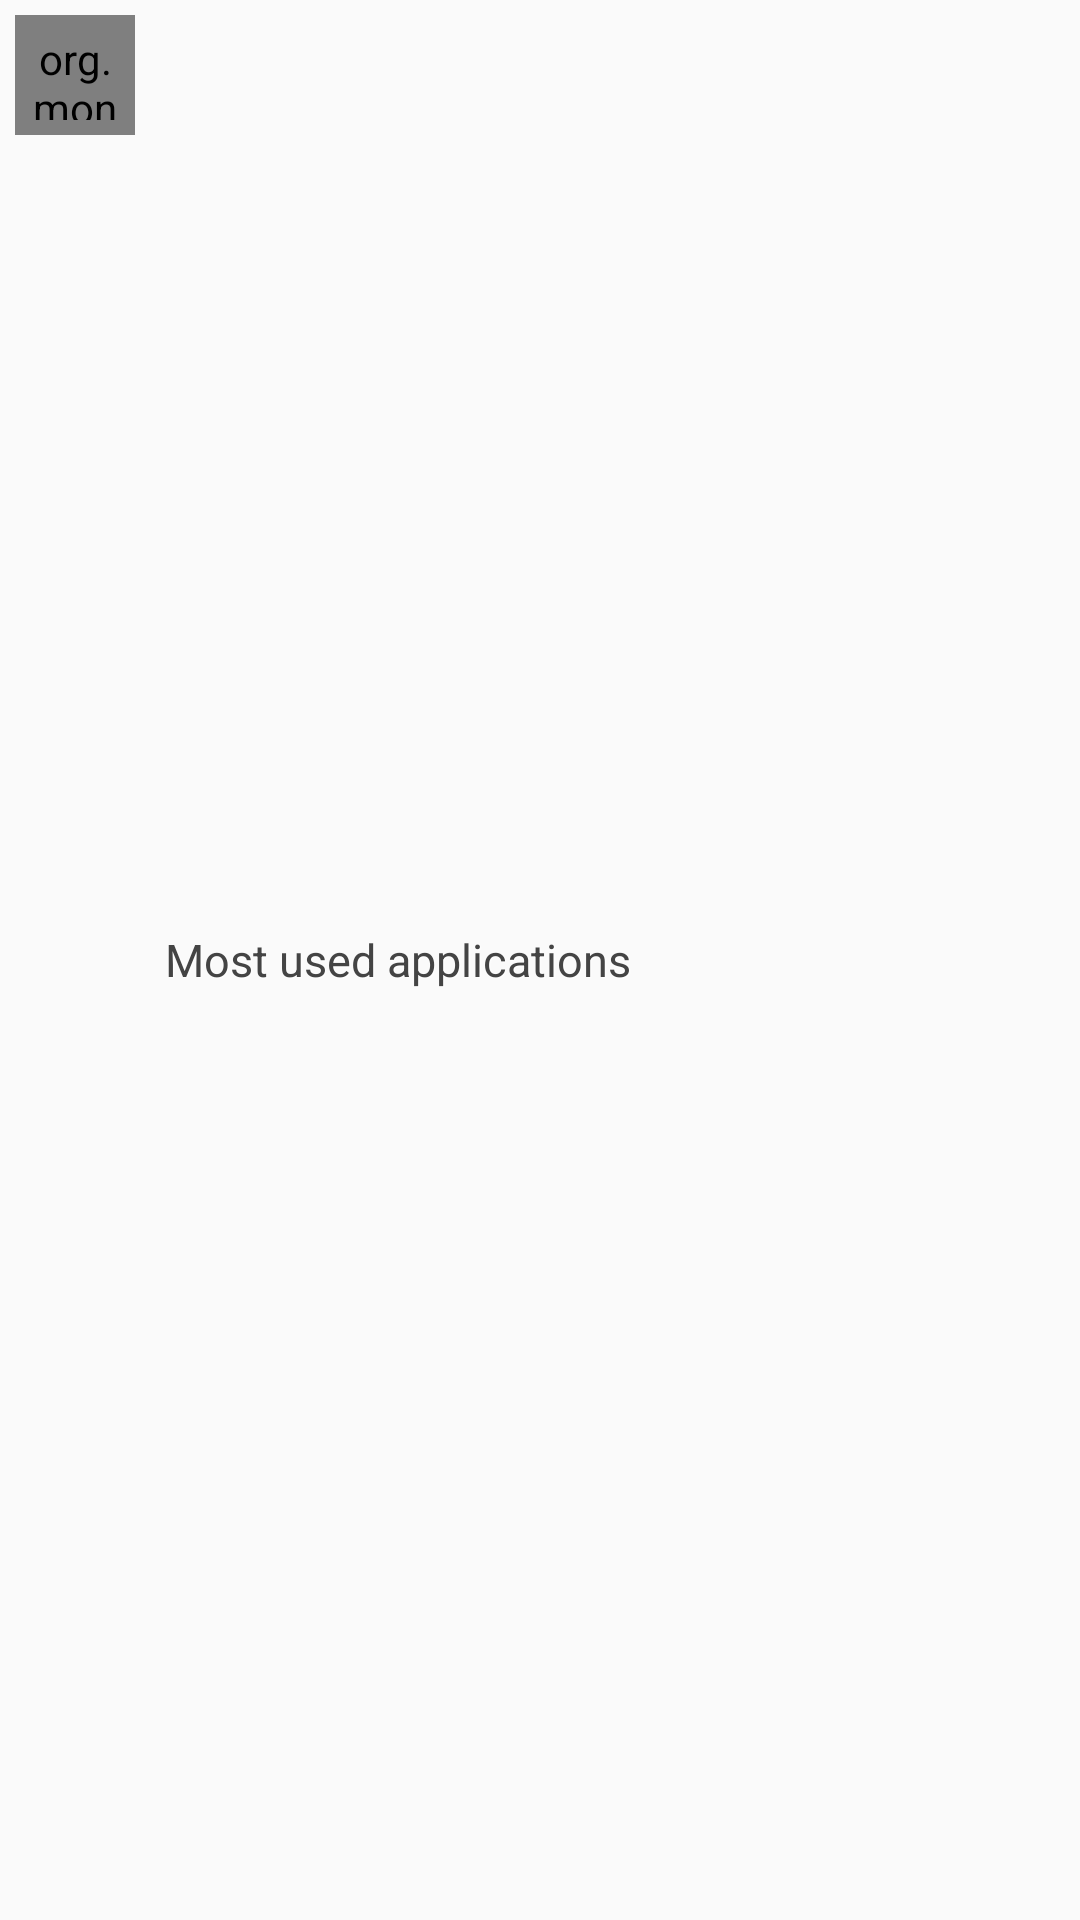

Reconstruct the res/layout file that produces this screen, plus the resources it refers to.
<!-- AndroidManifest.xml: application theme AppTheme -->
<!-- res/layout/launcher_view_with_caption.xml -->
<?xml version="1.0" encoding="utf-8"?>
<LinearLayout  xmlns:android="http://schemas.android.com/apk/res/android"
    android:layout_height="wrap_content"
    android:layout_width="match_parent"
    android:orientation="horizontal"
    android:padding="5dp">

    <org.monroe.team.runit.app.views.ShadowedImageView
        android:id="@+id/icon"
        android:layout_width="40dp"
        android:layout_height="40dp"
        android:padding="5dp">
    </org.monroe.team.runit.app.views.ShadowedImageView>

    <TextView
        android:layout_gravity="center"
        android:id="@+id/name"
        android:layout_width="wrap_content"
        android:layout_height="wrap_content"
        android:text="Most used applications"
        android:textColor="@color/black.dark"
        android:shadowColor="@android:color/white"
        android:shadowRadius="1"
        android:shadowDy="1"
        android:shadowDx="1"
        android:textSize="15sp"
        android:paddingLeft="10dp"
        />

</LinearLayout>
<!-- resources referenced by this layout -->
<resources>
  <color name="black.dark">#ff444444</color>
  <style name="AppTheme" parent="android:Theme.Light.NoTitleBar.Fullscreen" />
</resources>
